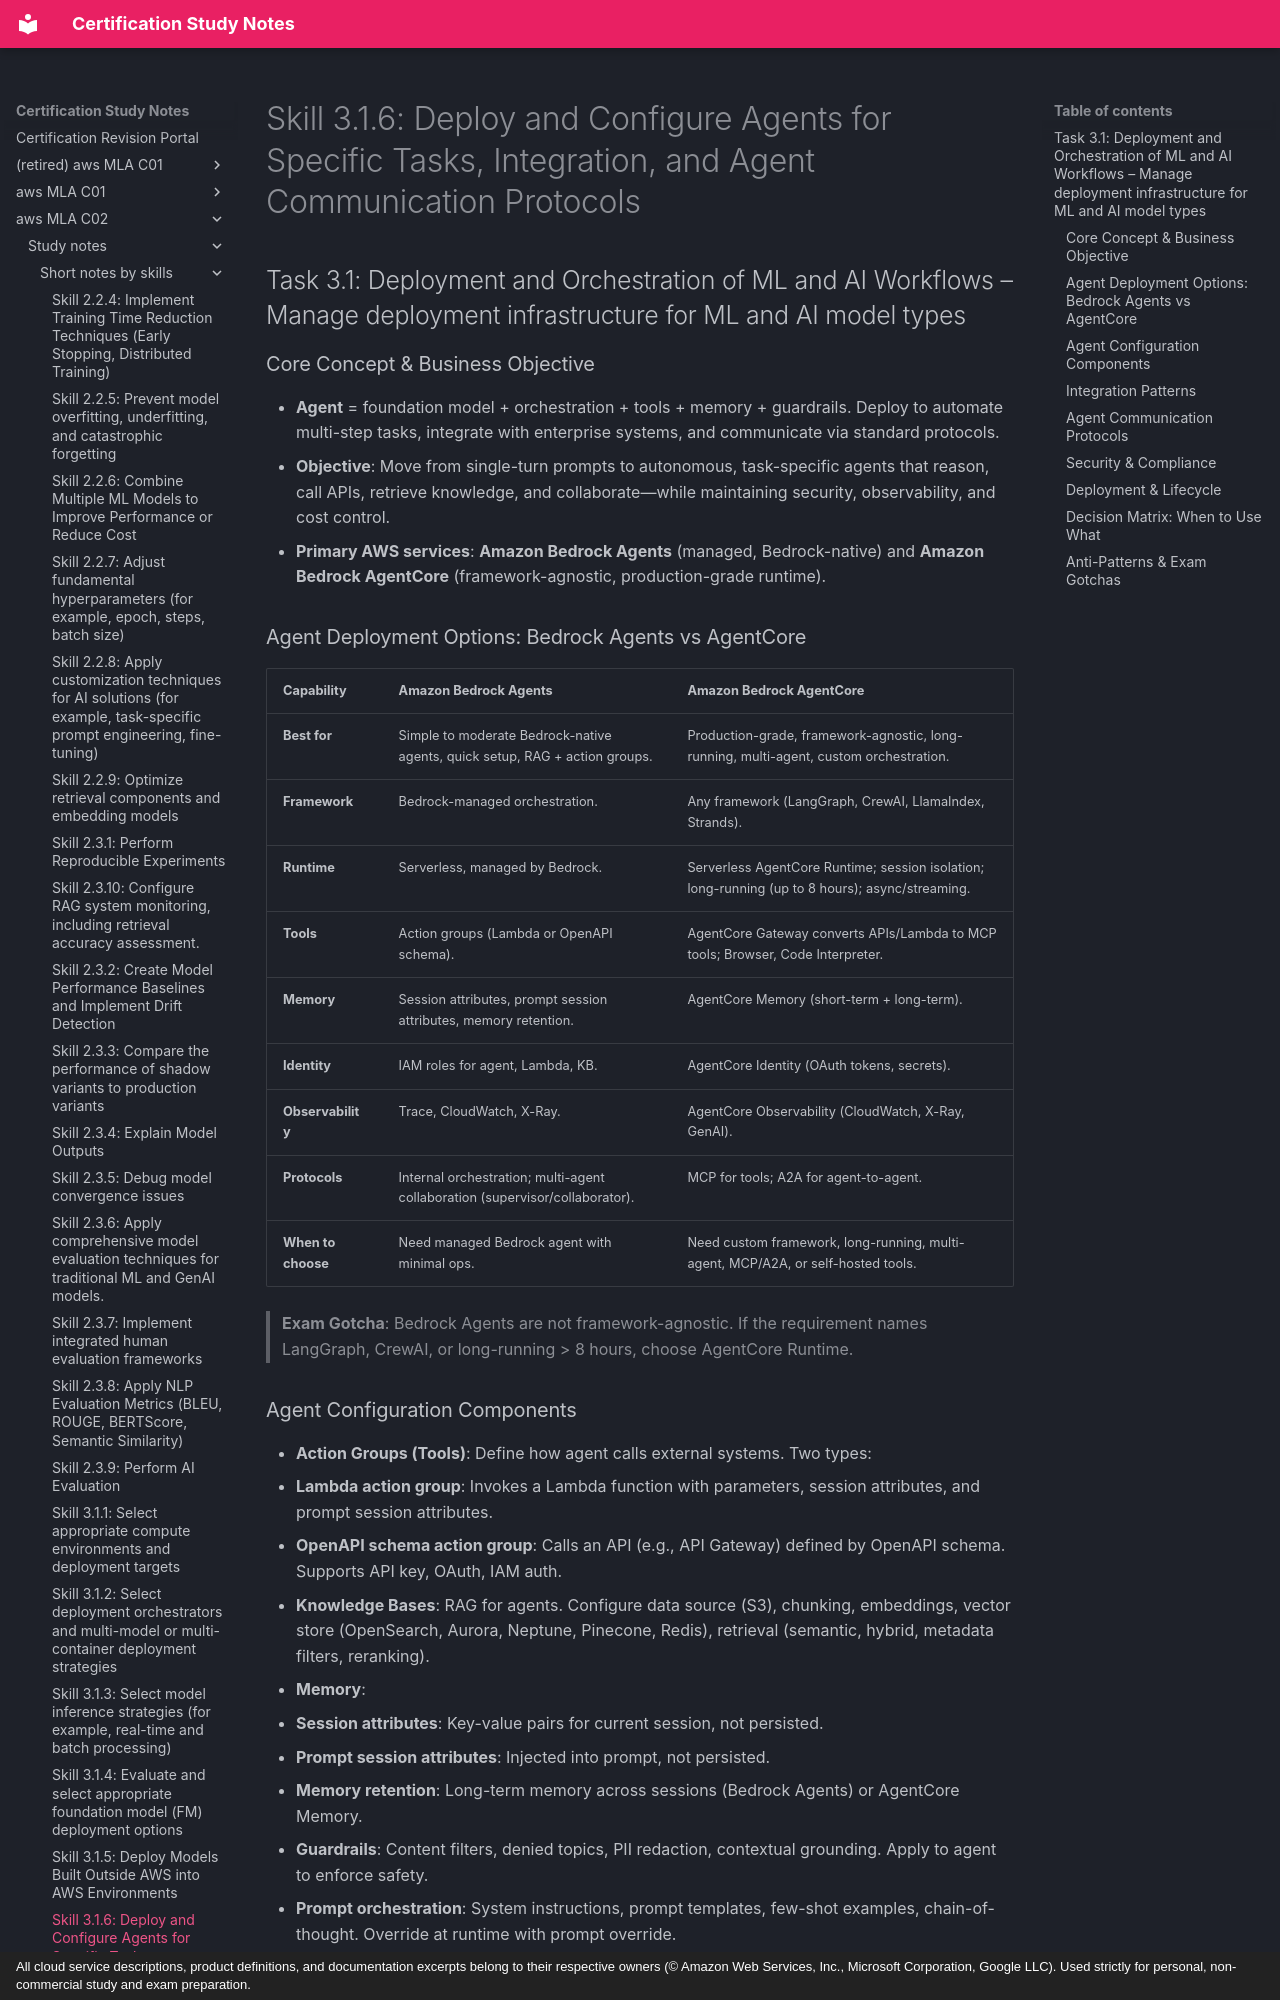

repository: monitus2022/cert_study_notes · page: aws_MLA_C02/study_notes/short_notes_by_skills/3.1.6/index.html · generator: mkdocs · copyright: All cloud service descriptions, product definitions, and documentation excerpts belong to their respective owners (© Amazon Web Services, Inc., Microsoft Corporation, Google LLC). Used strictly for personal, non-commercial study and exam preparation.

# Skill 3.1.6: Deploy and Configure Agents for Specific Tasks, Integration, and Agent Communication Protocols
## Task 3.1: Deployment and Orchestration of ML and AI Workflows – Manage deployment infrastructure for ML and AI model types

### Core Concept & Business Objective
- **Agent** = foundation model + orchestration + tools + memory + guardrails. Deploy to automate multi-step tasks, integrate with enterprise systems, and communicate via standard protocols.
- **Objective**: Move from single-turn prompts to autonomous, task-specific agents that reason, call APIs, retrieve knowledge, and collaborate—while maintaining security, observability, and cost control.
- **Primary AWS services**: **Amazon Bedrock Agents** (managed, Bedrock-native) and **Amazon Bedrock AgentCore** (framework-agnostic, production-grade runtime).

### Agent Deployment Options: Bedrock Agents vs AgentCore
| Capability | Amazon Bedrock Agents | Amazon Bedrock AgentCore |
| --- | --- | --- |
| **Best for** | Simple to moderate Bedrock-native agents, quick setup, RAG + action groups. | Production-grade, framework-agnostic, long-running, multi-agent, custom orchestration. |
| **Framework** | Bedrock-managed orchestration. | Any framework (LangGraph, CrewAI, LlamaIndex, Strands). |
| **Runtime** | Serverless, managed by Bedrock. | Serverless AgentCore Runtime; session isolation; long-running (up to 8 hours); async/streaming. |
| **Tools** | Action groups (Lambda or OpenAPI schema). | AgentCore Gateway converts APIs/Lambda to MCP tools; Browser, Code Interpreter. |
| **Memory** | Session attributes, prompt session attributes, memory retention. | AgentCore Memory (short-term + long-term). |
| **Identity** | IAM roles for agent, Lambda, KB. | AgentCore Identity (OAuth tokens, secrets). |
| **Observability** | Trace, CloudWatch, X-Ray. | AgentCore Observability (CloudWatch, X-Ray, GenAI). |
| **Protocols** | Internal orchestration; multi-agent collaboration (supervisor/collaborator). | MCP for tools; A2A for agent-to-agent. |
| **When to choose** | Need managed Bedrock agent with minimal ops. | Need custom framework, long-running, multi-agent, MCP/A2A, or self-hosted tools. |

> **Exam Gotcha**: Bedrock Agents are not framework-agnostic. If the requirement names LangGraph, CrewAI, or long-running > 8 hours, choose AgentCore Runtime.
